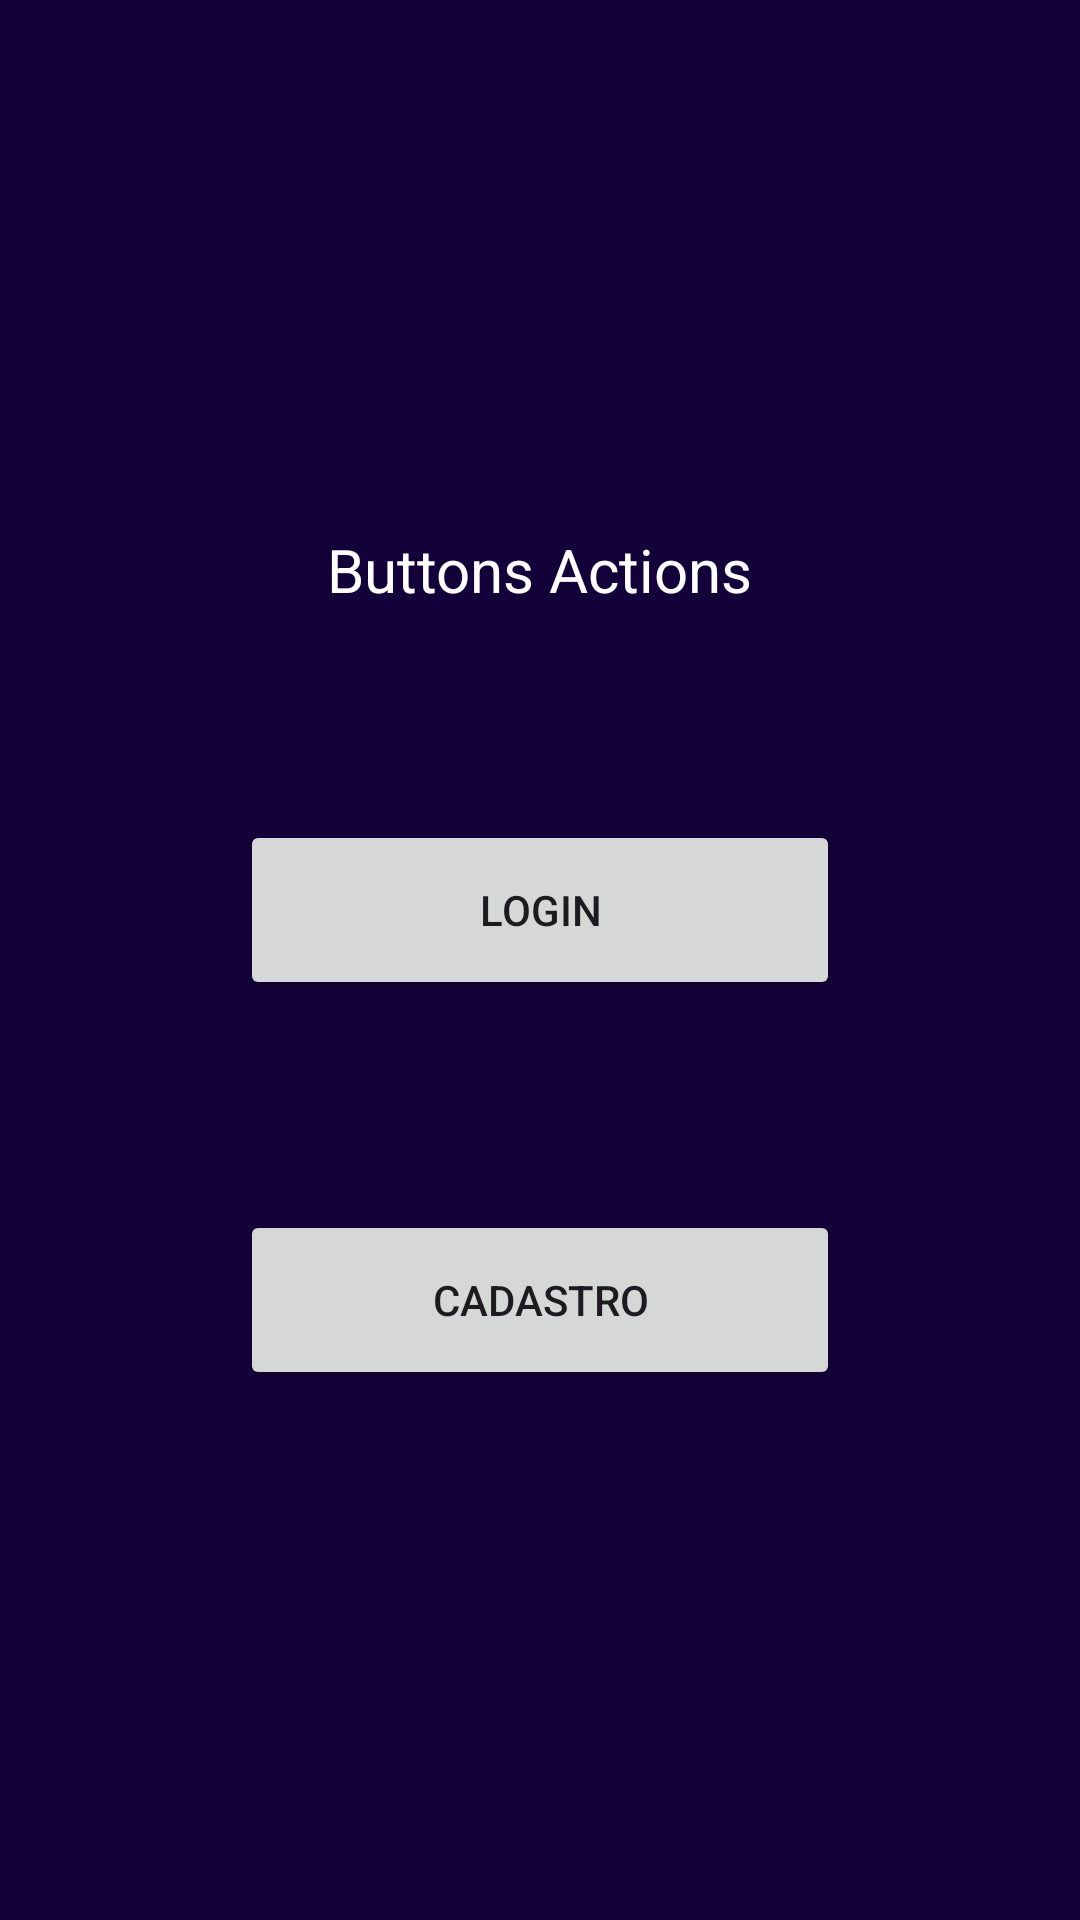

This screen was rendered from an Android layout file. Write that file and the resources it references.
<!-- AndroidManifest.xml: application theme Theme.DevList -->
<!-- res/layout/activity_main.xml -->
<?xml version="1.0" encoding="utf-8"?>
<LinearLayout xmlns:android="http://schemas.android.com/apk/res/android"
    xmlns:app="http://schemas.android.com/apk/res-auto"
    xmlns:tools="http://schemas.android.com/tools"
    android:layout_width="match_parent"
    android:layout_height="match_parent"
    android:gravity="center"
    android:orientation="vertical"
    android:background="@color/purple"
    tools:context=".MainActivity">

    <TextView
        android:layout_width="wrap_content"
        android:layout_height="wrap_content"
        android:text="Buttons Actions"
        android:textSize="20sp"
        android:textColor="@color/white"
        app:layout_constraintBottom_toBottomOf="parent"
        app:layout_constraintEnd_toEndOf="parent"
        app:layout_constraintStart_toStartOf="parent"
        app:layout_constraintTop_toTopOf="parent" />

    <Button
        android:layout_width="200dp"
        android:layout_height="60dp"
        android:layout_marginTop="70dp"
        android:id="@+id/viewLogin"
        android:text="Login" />
    <Button
        android:layout_width="200dp"
        android:layout_height="60dp"
        android:layout_marginTop="70dp"
        android:id="@+id/viewRegister"
        android:text="Cadastro" />

</LinearLayout>
<!-- resources referenced by this layout -->
<resources>
  <color name="purple">#130139</color>
  <color name="white">#FFFFFFFF</color>
  <style name="Theme.DevList" parent="Base.Theme.DevList" />
  <style name="Base.Theme.DevList" parent="Theme.Material3.DayNight.NoActionBar">
          
          
          <item name="android:statusBarColor">@color/purple</item>
      </style>
</resources>
